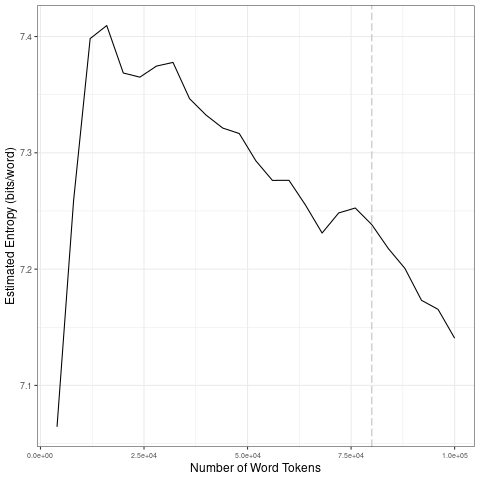

Source data for this figure (header and first rows):
file, entropy.Corpus.Size, entropy.Entropy, sd.Corpus.Size, sd.SD
data/covid-clean/2020_by_fr/2020-04-10_t…, 4000, 7.064, 20000, 0.1445
data/covid-clean/2020_by_fr/2020-04-10_t…, 8000, 7.259, 40000, 0.01933
data/covid-clean/2020_by_fr/2020-04-10_t…, 12000, 7.398, 60000, 0.02147
data/covid-clean/2020_by_fr/2020-04-10_t…, 16000, 7.409, 80000, 0.01011
data/covid-clean/2020_by_fr/2020-04-10_t…, 20000, 7.369, 1e+05, 0.03022
data/covid-clean/2020_by_fr/2020-04-10_t…, 24000, 7.365, 20000, 0.1445
data/covid-clean/2020_by_fr/2020-04-10_t…, 28000, 7.375, 40000, 0.01933
data/covid-clean/2020_by_fr/2020-04-10_t…, 32000, 7.378, 60000, 0.02147
data/covid-clean/2020_by_fr/2020-04-10_t…, 36000, 7.347, 80000, 0.01011
data/covid-clean/2020_by_fr/2020-04-10_t…, 40000, 7.332, 1e+05, 0.03022
data/covid-clean/2020_by_fr/2020-04-10_t…, 44000, 7.321, 20000, 0.1445
data/covid-clean/2020_by_fr/2020-04-10_t…, 48000, 7.317, 40000, 0.01933
data/covid-clean/2020_by_fr/2020-04-10_t…, 52000, 7.293, 60000, 0.02147
data/covid-clean/2020_by_fr/2020-04-10_t…, 56000, 7.276, 80000, 0.01011
data/covid-clean/2020_by_fr/2020-04-10_t…, 60000, 7.276, 1e+05, 0.03022
data/covid-clean/2020_by_fr/2020-04-10_t…, 64000, 7.255, 20000, 0.1445
data/covid-clean/2020_by_fr/2020-04-10_t…, 68000, 7.231, 40000, 0.01933
data/covid-clean/2020_by_fr/2020-04-10_t…, 72000, 7.248, 60000, 0.02147
data/covid-clean/2020_by_fr/2020-04-10_t…, 76000, 7.253, 80000, 0.01011
data/covid-clean/2020_by_fr/2020-04-10_t…, 80000, 7.238, 1e+05, 0.03022
data/covid-clean/2020_by_fr/2020-04-10_t…, 84000, 7.218, 20000, 0.1445
data/covid-clean/2020_by_fr/2020-04-10_t…, 88000, 7.201, 40000, 0.01933
data/covid-clean/2020_by_fr/2020-04-10_t…, 92000, 7.173, 60000, 0.02147
data/covid-clean/2020_by_fr/2020-04-10_t…, 96000, 7.165, 80000, 0.01011
data/covid-clean/2020_by_fr/2020-04-10_t…, 1e+05, 7.141, 1e+05, 0.03022
